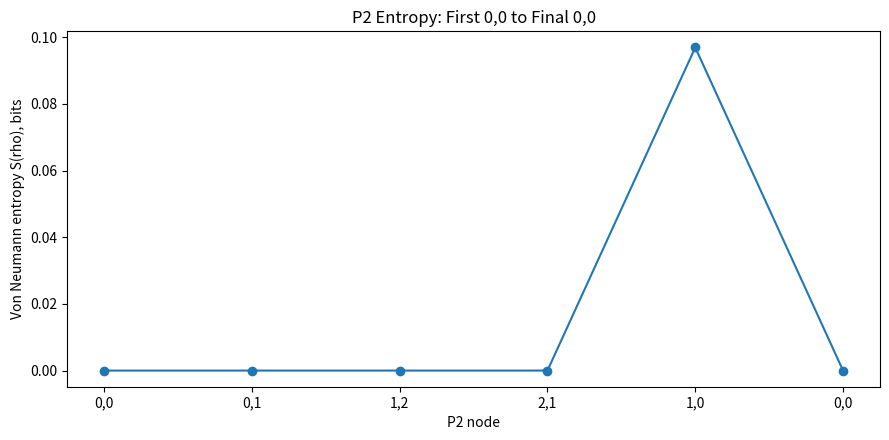

This figure's Python source:
"""
Tensor P2 Entropy Closure — Appendix A
Localized depolarization at 1,0, readout after final 0,0.

Author: Destiny Machwaya
Lei A While Research Center, Wahiawa, Hawaii, United States
Copyright © 2015–2026 Destiny Machwaya.

Companion code for the manuscript draft:
Tensor P2 Entropy Closure.

This file is simulation code for the manuscript. It is not the dual-platform
hardware campaign published as:

Machwaya, D. (2026). Hardware demonstration of a fixed Tensor P2 kernel:
zero-entropy leakage and stable coherence across dual microcontroller
platforms. Frontiers in Physics. https://doi.org/10.3389/fphy.2026.1758206
"""

import numpy as np
import pandas as pd
import matplotlib.pyplot as plt

P2_WINDOW = ["0,0", "0,1", "1,2", "2,1", "1,0", "0,0"]
P_DEPOL = 0.01
N_QUBITS = 3
D = 2 ** N_QUBITS

P2_ENCODING = {
    "0,0": "000",
    "0,1": "001",
    "1,0": "010",
    "1,2": "011",
    "2,1": "100",
    "3,3": "101",
}


def ket_from_bitstring(bitstring):
    index = int(bitstring, 2)
    v = np.zeros((D, 1), dtype=complex)
    v[index, 0] = 1.0
    return v


def pure_density(label):
    v = ket_from_bitstring(P2_ENCODING[label])
    return v @ v.conj().T


def depolarize_at_1_0(rho, p):
    return (1 - p) * rho + p * np.eye(D, dtype=complex) / D


def von_neumann_entropy(rho, base=2):
    rho = (rho + rho.conj().T) / 2
    vals = np.linalg.eigvalsh(rho)
    vals = np.clip(vals.real, 0.0, None)
    vals = vals[vals > 1e-14]
    return float(-np.sum(vals * np.log(vals)) / np.log(base))


def purity(rho):
    return float(np.trace(rho @ rho).real)


records = []

for step, label in enumerate(P2_WINDOW):
    rho = pure_density(label)
    event = "P2 state"

    if label == "1,0":
        rho = depolarize_at_1_0(rho, P_DEPOL)
        event = "1,0 localized depolarization"

    if step == len(P2_WINDOW) - 1 and label == "0,0":
        rho = pure_density("0,0")
        event = "final 0,0 forced reset"

    eigvals = np.linalg.eigvalsh((rho + rho.conj().T) / 2)
    eigvals = np.clip(eigvals.real, 0.0, None)

    records.append({
        "step": step,
        "P2_state": label,
        "event": event,
        "trace": np.trace(rho).real,
        "purity": purity(rho),
        "S_vN_bits": von_neumann_entropy(rho),
        "eigenvalues": np.round(eigvals, 12),
    })

df = pd.DataFrame(records)

print("P2 window: first 0,0 to final 0,0")
print(f"Depolarization only at 1,0, p = {P_DEPOL}")
print(f"Hilbert dimension d = {D}")
print(df.to_string(index=False))

final = df.iloc[-1]
print("\nFinal output:")
print(f"Final state: {final['P2_state']}")
print(f"Final event: {final['event']}")
print(f"Trace: {final['trace']}")
print(f"Purity: {final['purity']}")
print(f"Von Neumann entropy, bits: {abs(final['S_vN_bits'])}")
print(f"Eigenvalues: {final['eigenvalues']}")

df.to_csv("p2_entropy_depolarization_1_0.csv", index=False)

plt.figure(figsize=(9, 4.5))
plt.plot(df["step"], df["S_vN_bits"].abs(), marker="o")
plt.xticks(df["step"], df["P2_state"])
plt.xlabel("P2 node")
plt.ylabel("Von Neumann entropy S(rho), bits")
plt.title("P2 Entropy: First 0,0 to Final 0,0")
plt.tight_layout()
plt.savefig("p2_entropy_depolarization_1_0.png", dpi=180, bbox_inches="tight")
plt.show()
